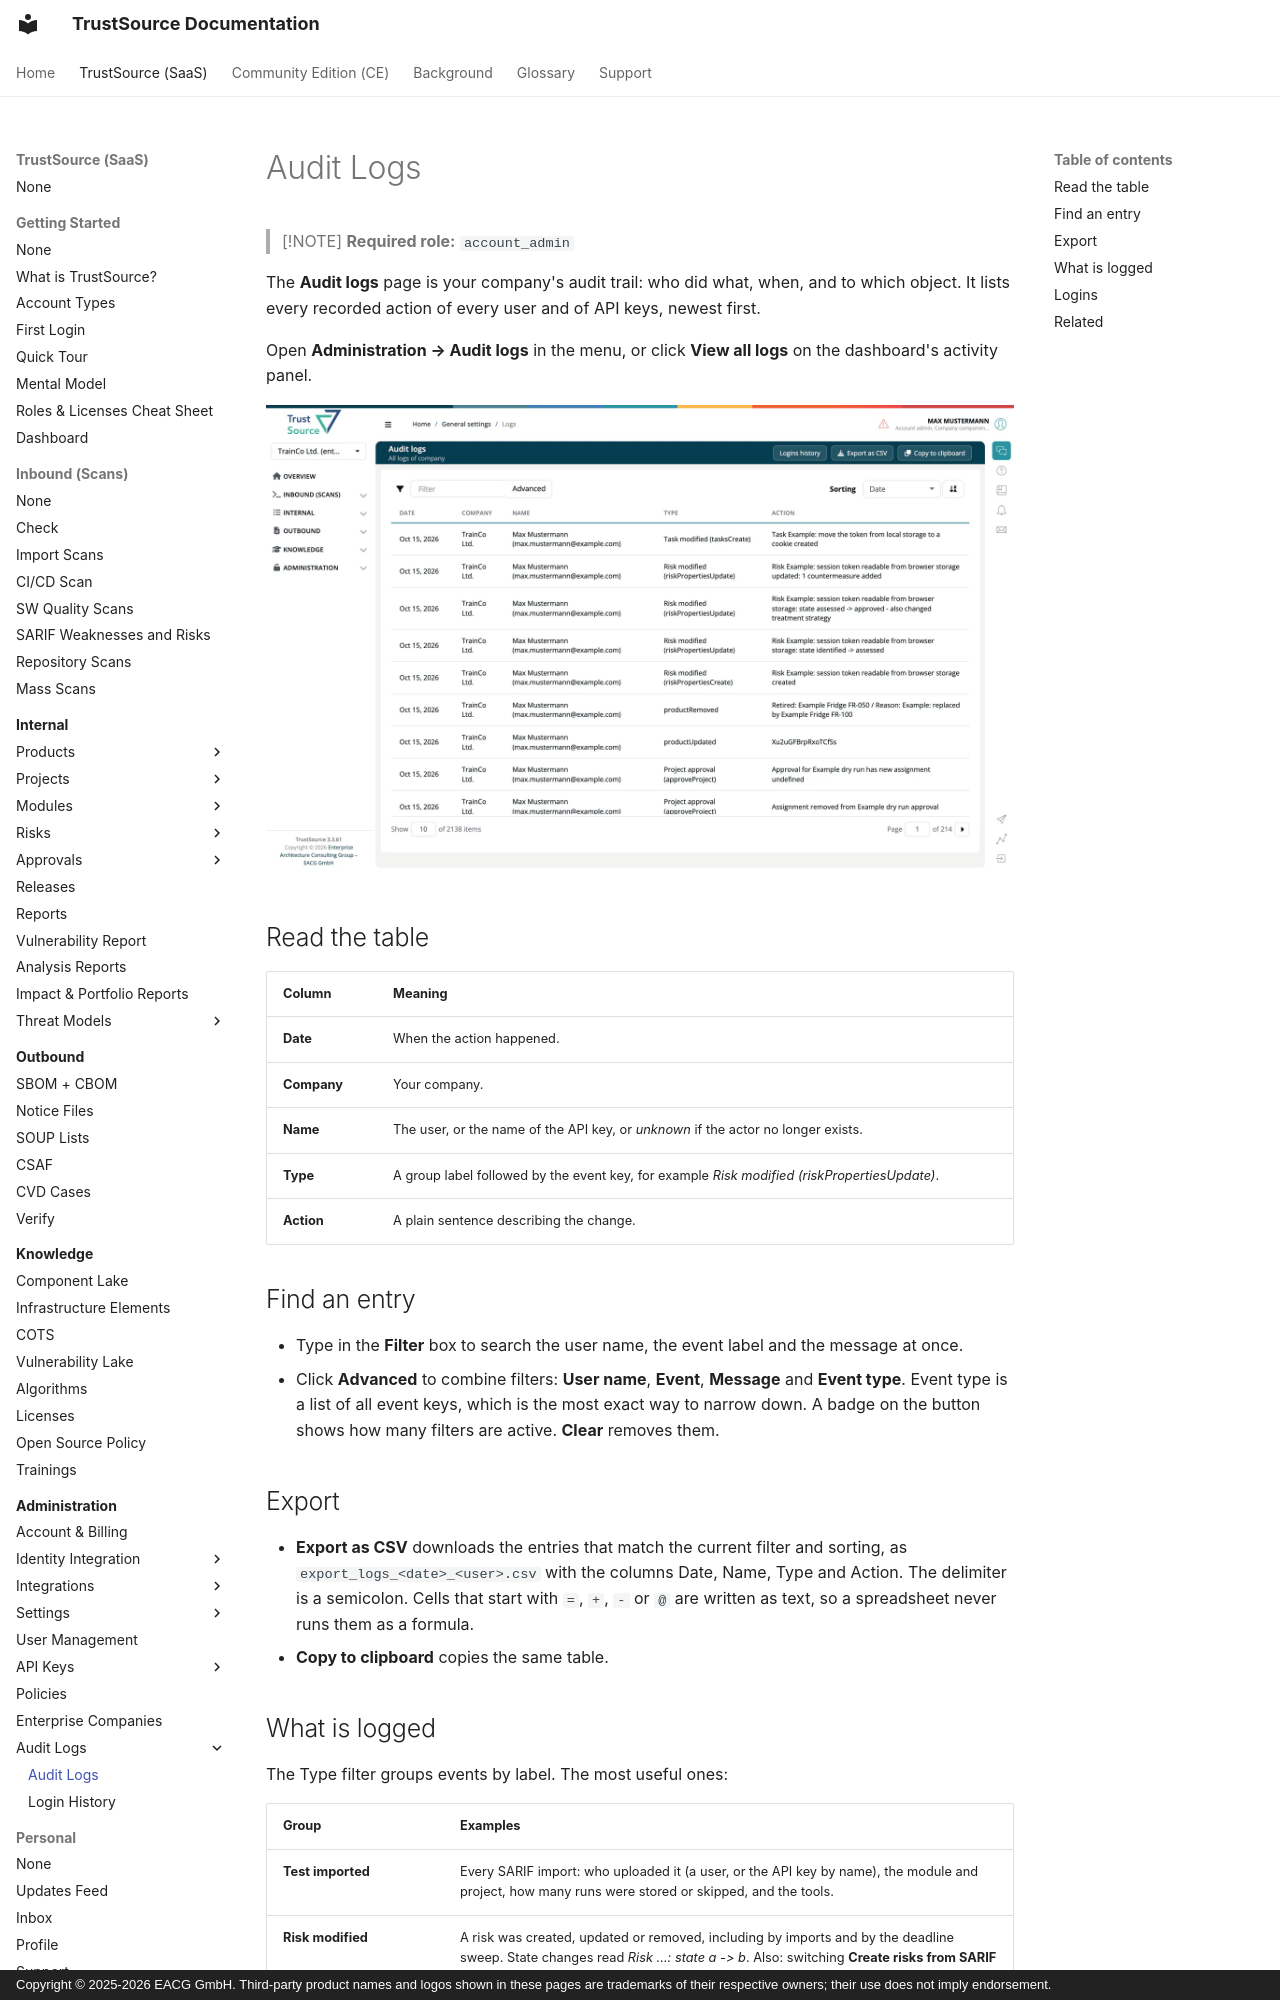

repository: TrustSource/ts-docs · page: v3/06-administration/07-audit-logs/index.html · generator: mkdocs · copyright: Copyright © 2025-2026 EACG GmbH. Third-party product names and logos shown in these pages are trademarks of their respective owners; their use does not imply endorsement.

# Audit Logs

> [!NOTE]
> **Required role:** `account_admin`

The **Audit logs** page is your company's audit trail: who did what, when, and to which object. It lists every recorded action of every user and of API keys, newest first.

Open **Administration → Audit logs** in the menu, or click **View all logs** on the dashboard's activity panel.

![The Audit logs page with the Logins history, Export as CSV and Copy to clipboard buttons, the Filter field with the Advanced button, the sorting selector, and the log table with the columns Date, Company, Name, Type and Action.](../../assets/images/v3/06-administration/07-audit-logs-1.webp)

## Read the table

| Column | Meaning |
|---|---|
| **Date** | When the action happened. |
| **Company** | Your company. |
| **Name** | The user, or the name of the API key, or *unknown* if the actor no longer exists. |
| **Type** | A group label followed by the event key, for example *Risk modified (riskPropertiesUpdate)*. |
| **Action** | A plain sentence describing the change. |

## Find an entry

- Type in the **Filter** box to search the user name, the event label and the message at once.
- Click **Advanced** to combine filters: **User name**, **Event**, **Message** and **Event type**. Event type is a list of all event keys, which is the most exact way to narrow down. A badge on the button shows how many filters are active. **Clear** removes them.

## Export

- **Export as CSV** downloads the entries that match the current filter and sorting, as `export_logs_<date>_<user>.csv` with the columns Date, Name, Type and Action. The delimiter is a semicolon. Cells that start with `=`, `+`, `-` or `@` are written as text, so a spreadsheet never runs them as a formula.
- **Copy to clipboard** copies the same table.
